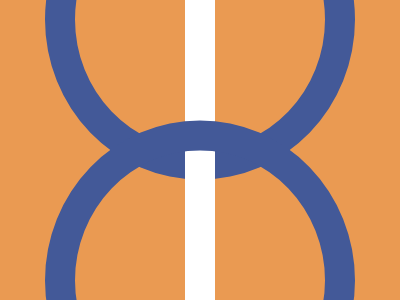

Give the HTML and CSS whose rendering is this image.

<div></div>
<div></div>
<div></div>
<style>
  * {
    margin: 0;
  }
  body {
    background-color: #ea9a52;
  }
  div:nth-of-type(1) {
    width: 250px;
    height: 260px;
    border-radius: 50%;
    position: absolute;
    top: -50%;
    left: 50%;
    transform: translate(-50%, 3%);
    border: 30px solid #435998;
  }
  div:nth-of-type(2) {
    width: 250px;
    height: 260px;
    border-radius: 50%;
    position: absolute;
    bottom: -50%;
    left: 50%;
    transform: translate(-50%, -3%);
    border: 30px solid #435998;
    z-index: 10;
  }
  div:nth-of-type(3) {
    height: 100%;
    width: 30px;
    background-color: #ffffff;
    position: absolute;
    left: 50%;
    transform: translateX(-50%);
  }
</style>
